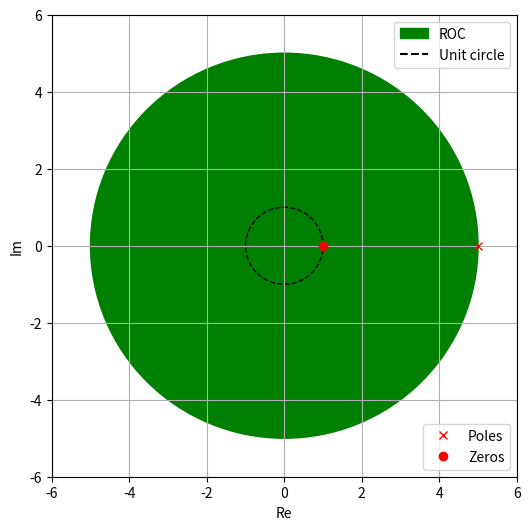

Write Python code to recreate this figure.
import matplotlib.pyplot as plt
import matplotlib.patches as mpatches
import matplotlib.lines as mlines

fig, ax = plt.subplots(figsize = (6,6))

ax.set_xlim([-6,6])
ax.set_ylim([-6,6])

pole, = plt.plot(5,0, 'rx',label = 'Poles')
zero, = plt.plot(1,0, 'ro',label = 'Zeros')

legend = plt.legend(handles =[pole,zero], loc = 'lower right')
fig.gca().add_artist(legend)

circle = plt.Circle([0,0],5,color = 'green')
fig.gca().add_artist(circle)

circle = plt.Circle([0,0],1,edgecolor = 'black',fill = 0,linestyle = '--')
fig.gca().add_artist(circle)

patches = mpatches.Patch(color="green", label="ROC")
dotted_line = mlines.Line2D([],[],color = 'black',label='Unit circle')
dotted_line.set_linestyle('--')
plt.legend(handles=[patches,dotted_line], loc = 'upper right')
# ax.set_facecolor('xkcd:lime')

plt.grid()
plt.xlabel("Re")
plt.ylabel("Im")
plt.show()